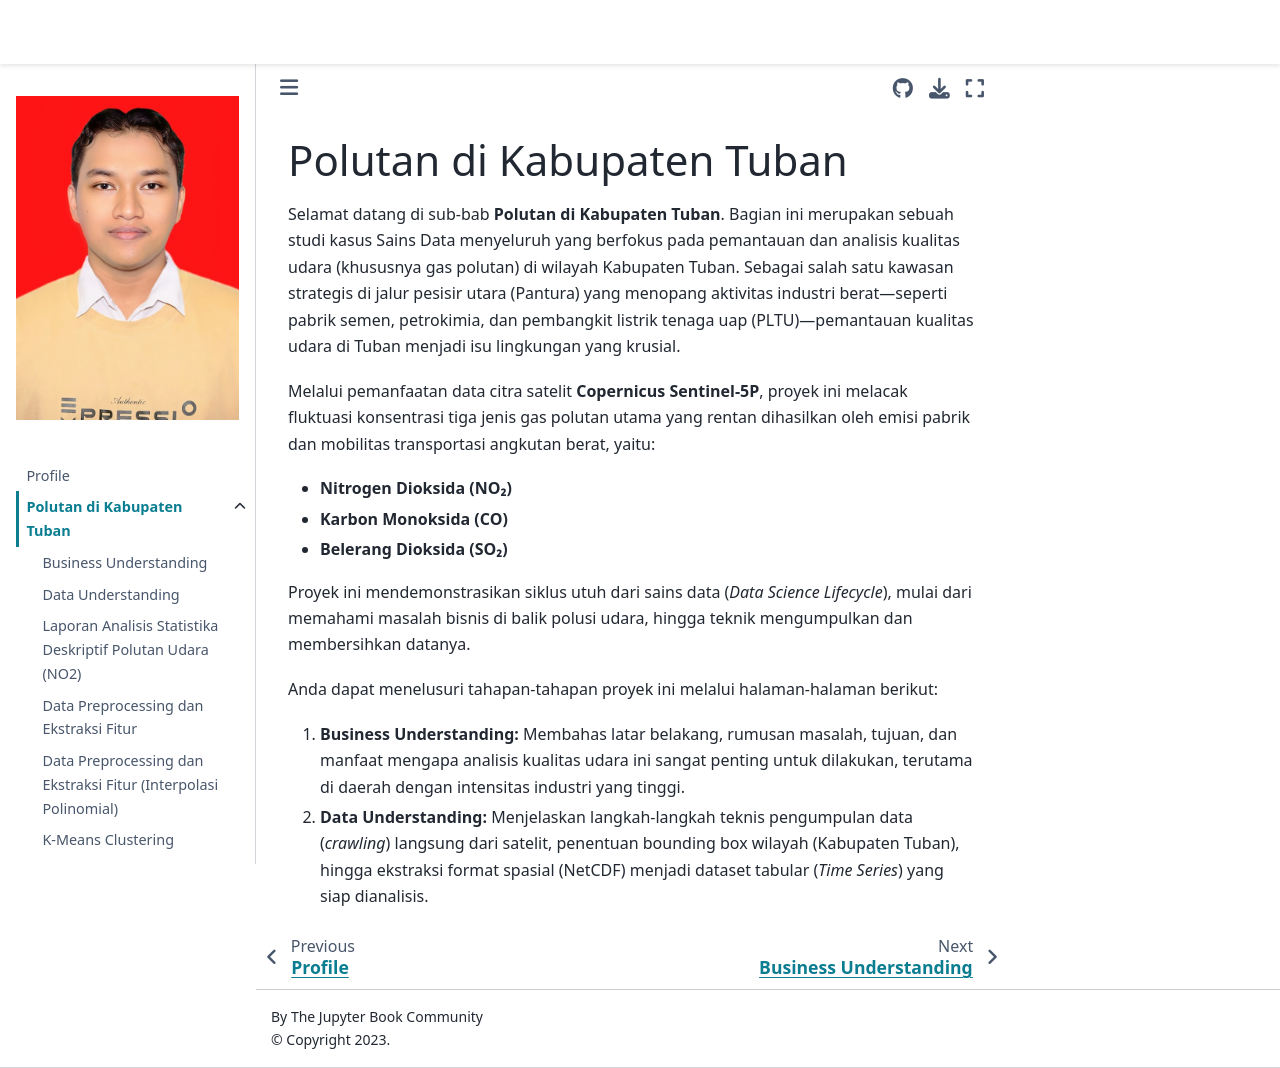

repository: AbidinAja/PSD · page: Tugas/polutan/polutan.html · generator: jekyll

# Polutan di Kabupaten Tuban

Selamat datang di sub-bab **Polutan di Kabupaten Tuban**. Bagian ini merupakan sebuah studi kasus Sains Data menyeluruh yang berfokus pada pemantauan dan analisis kualitas udara (khususnya gas polutan) di wilayah Kabupaten Tuban. Sebagai salah satu kawasan strategis di jalur pesisir utara (Pantura) yang menopang aktivitas industri berat—seperti pabrik semen, petrokimia, dan pembangkit listrik tenaga uap (PLTU)—pemantauan kualitas udara di Tuban menjadi isu lingkungan yang krusial.

Melalui pemanfaatan data citra satelit **Copernicus Sentinel-5P**, proyek ini melacak fluktuasi konsentrasi tiga jenis gas polutan utama yang rentan dihasilkan oleh emisi pabrik dan mobilitas transportasi angkutan berat, yaitu:
- **Nitrogen Dioksida (NO₂)**
- **Karbon Monoksida (CO)**
- **Belerang Dioksida (SO₂)**

Proyek ini mendemonstrasikan siklus utuh dari sains data (*Data Science Lifecycle*), mulai dari memahami masalah bisnis di balik polusi udara, hingga teknik mengumpulkan dan membersihkan datanya. 

Anda dapat menelusuri tahapan-tahapan proyek ini melalui halaman-halaman berikut:
1. **Business Understanding:** Membahas latar belakang, rumusan masalah, tujuan, dan manfaat mengapa analisis kualitas udara ini sangat penting untuk dilakukan, terutama di daerah dengan intensitas industri yang tinggi.
2. **Data Understanding:** Menjelaskan langkah-langkah teknis pengumpulan data (_crawling_) langsung dari satelit, penentuan bounding box wilayah (Kabupaten Tuban), hingga ekstraksi format spasial (NetCDF) menjadi dataset tabular (_Time Series_) yang siap dianalisis.
